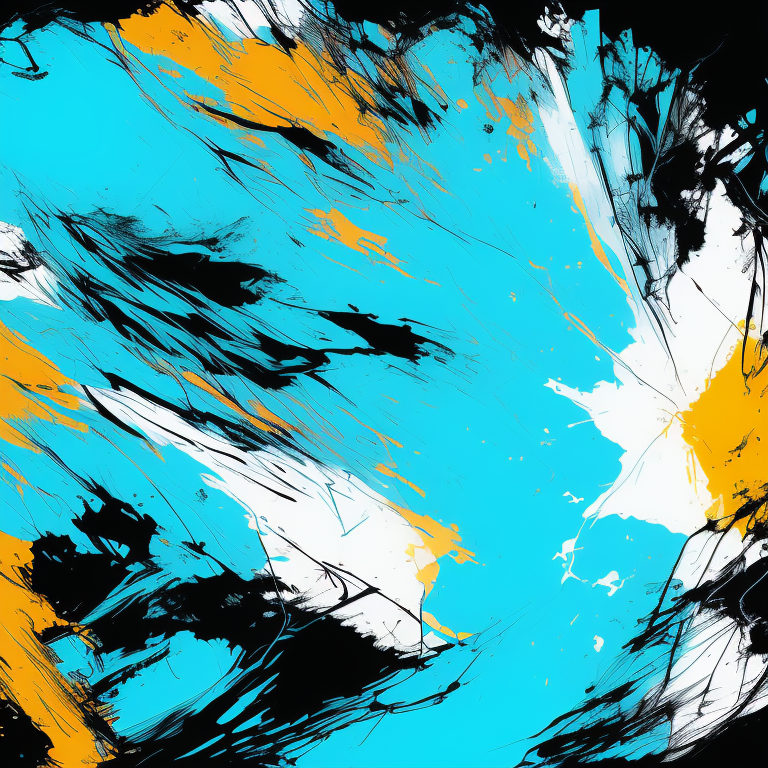
Generation parameters embedded in this image by AUTOMATIC1111 Stable Diffusion web UI or a fork of it (Forge, ...) (PNG 'parameters' text chunk):
argentina flag, 4k, 8k, hd, nvinkpunk, skyblue color
Negative prompt: smog, blurred, person,  people
Steps: 20, Sampler: Euler a, CFG scale: 7, Seed: 1979462772, Size: 768x768, Model hash: 9571b2c7